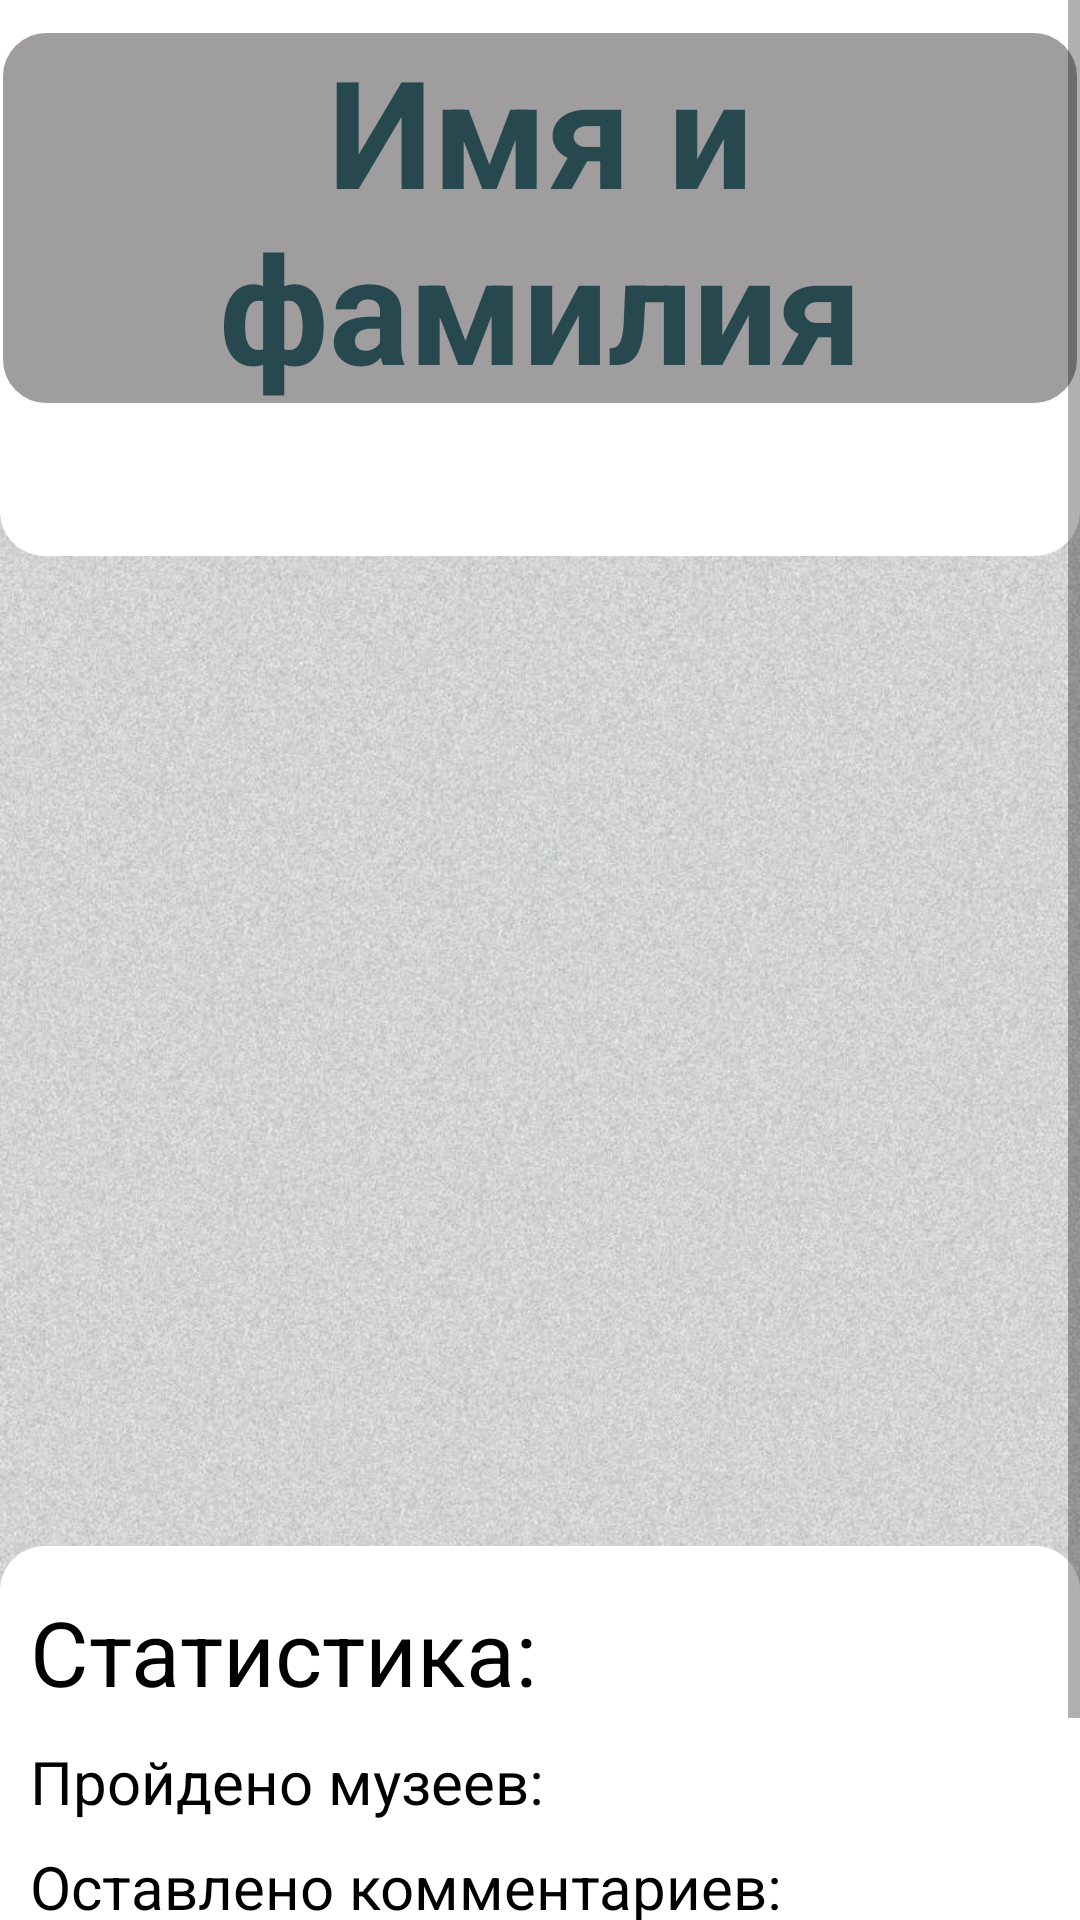

This screen was rendered from an Android layout file. Write that file and the resources it references.
<!-- AndroidManifest.xml: application theme Theme.PockerGuide -->
<!-- res/layout/profile_frag.xml -->
<?xml version="1.0" encoding="utf-8"?>
<ScrollView xmlns:android="http://schemas.android.com/apk/res/android"
    android:layout_width="match_parent"
    android:layout_height="match_parent"
    android:background="@drawable/background">

    <RelativeLayout
        android:layout_width="match_parent"
        android:layout_height="match_parent">

        <RelativeLayout
            android:id="@+id/r1_profile"
            android:layout_width="fill_parent"
            android:layout_height="wrap_content"
            android:background="@drawable/profile_list">

            <TextView
                android:id="@+id/tv_userNameSurname"
                android:layout_width="fill_parent"
                android:layout_height="wrap_content"
                android:layout_marginTop="10dp"
                android:layout_marginBottom="50dp"
                android:background="@drawable/layout_bg"
                android:gravity="center_horizontal"
                android:text="Имя и фамилия"
                android:textColor="#284850"
                android:textSize="50sp"
                android:textStyle="bold" />


        </RelativeLayout>




    <RelativeLayout
        android:layout_below="@+id/r1_profile"
        android:id="@+id/r3_profile"
        android:layout_width="match_parent"
        android:layout_height="230dp"
        android:layout_marginTop="50dp">
        <androidx.recyclerview.widget.RecyclerView

            android:id="@+id/rv_profile"
            android:layout_width="match_parent"
            android:layout_height="wrap_content">

        </androidx.recyclerview.widget.RecyclerView>
    </RelativeLayout>

        <RelativeLayout
            android:layout_below="@+id/r3_profile"
            android:id="@+id/r2_profile"
            android:layout_width="match_parent"
            android:layout_height="200dp"
            android:layout_marginTop="50dp"
            android:background="@drawable/profile_list2">
            <TextView
                android:layout_width="wrap_content"
                android:layout_height="wrap_content"
                android:text="Статистика:"
                android:layout_marginTop="15dp"
                android:textSize="30dp"
                android:textColor="@color/black"
                android:layout_marginLeft="10dp"/>
            <TextView
                android:id="@+id/tv_profile_statistics_museums"
                android:layout_width="wrap_content"
                android:layout_height="wrap_content"
                android:text="Пройдено музеев: "
                android:textColor="@color/black"
                android:layout_marginTop="65dp"
                android:textSize="20dp"
                android:layout_marginLeft="10dp"/>
            <TextView
                android:id="@+id/tv_profile_statistics_comments"
                android:layout_width="wrap_content"
                android:layout_height="wrap_content"
                android:text="Оставлено комментариев:"
                android:layout_marginTop="100dp"
                android:textSize="20dp"
                android:textColor="@color/black"
                android:layout_marginLeft="10dp"/>

            <TextView
                android:id="@+id/tv_profile_statistics_points"
                android:layout_width="wrap_content"
                android:layout_height="wrap_content"
                android:text="Всего получено очков:"
                android:layout_marginTop="135dp"
                android:textColor="@color/black"
                android:textSize="20dp"
                android:layout_marginLeft="10dp"/>
        </RelativeLayout>


    </RelativeLayout>




</ScrollView>
<!-- resources referenced by this layout -->
<resources>
  <color name="black">#FF000000</color>
  <!-- drawable background: png bitmap (drawable-v24, 504438 bytes) -->
  <!-- drawable layout_bg (drawable) -->
  <?xml version="1.0" encoding="utf-8"?>
  <shape xmlns:android="http://schemas.android.com/apk/res/android"
      android:shape="rectangle" android:padding="10dp">
      <solid android:color="#9F9D9D"/>
      <stroke android:width="1dip" android:color="#ffffff" />
      <corners
          android:bottomRightRadius="15dp"
          android:bottomLeftRadius="15dp"
          android:topLeftRadius="15dp"
          android:topRightRadius="15dp"/>
  </shape>
  <!-- drawable profile_list (drawable) -->
  <?xml version="1.0" encoding="utf-8"?>
  <shape xmlns:android="http://schemas.android.com/apk/res/android"
      android:shape="rectangle" android:padding="10dp">
      <solid android:color="#FFFF"/>
      <corners
          android:bottomRightRadius="15dp"
          android:bottomLeftRadius="15dp"/>
  </shape>
  <!-- drawable profile_list2 (drawable) -->
  <?xml version="1.0" encoding="utf-8"?>
  <shape xmlns:android="http://schemas.android.com/apk/res/android"
      android:shape="rectangle" android:padding="10dp">
      <solid android:color="#FFFF"/>
      <corners
          android:topLeftRadius="15dp"
          android:topRightRadius="15dp"
          android:bottomRightRadius="15dp"
          android:bottomLeftRadius="15dp"/>
  </shape>
  <style name="Theme.PockerGuide" parent="Theme.MaterialComponents.DayNight.DarkActionBar">
          
          <item name="colorPrimary">@color/purple_500</item>
          <item name="colorPrimaryVariant">@color/purple_700</item>
          <item name="colorOnPrimary">@color/white</item>
          
          <item name="colorSecondary">@color/teal_200</item>
          <item name="colorSecondaryVariant">@color/teal_700</item>
          <item name="colorOnSecondary">@color/black</item>
          
          <item name="android:statusBarColor" tools:targetApi="l">?attr/colorPrimaryVariant</item>
          
      </style>
  <color name="purple_500">#FF6200EE</color>
  <color name="purple_700">#FF3700B3</color>
  <color name="white">#FFFFFFFF</color>
  <color name="teal_200">#FF03DAC5</color>
  <color name="teal_700">#FF018786</color>
</resources>
